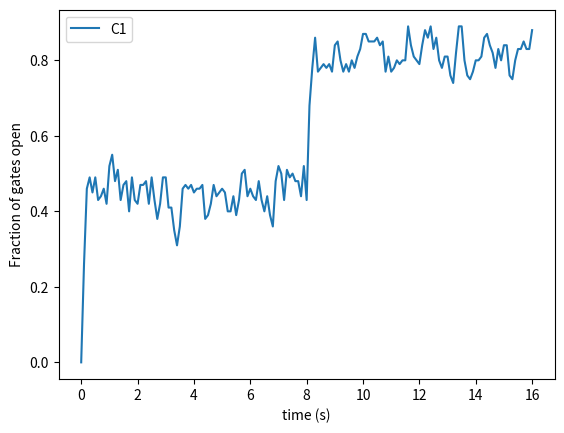

This figure's Python source:
import numpy as np
import matplotlib.pyplot as plt

def two_state_markov_binom_sampling(n_c0,n_c1, p_c0c1,p_c1c0):
    ''' Function that samples from a binomial distribution to find the number of channels that transition at each
    time step'''

    beta_c0 = p_c0c1 / (1 - p_c0c1)                 # shorthand
    beta_c1 = p_c1c0 / (1 - p_c1c0)                 # shorthand
    alpha_c0 = (1 - p_c0c1)**n_c0                   # probability no channels transition from c0 to c1
    alpha_c1 = (1 - p_c1c0)**n_c1                   # probability no channels transition from c0 to c1

    n_c0c1 = 0                                      # number of channels transitioning from c0 to c1
    n_c1c0 = 0                                      # number of channels transitioning from c1 to c0
    p_i_c0c1 = alpha_c0                             # probability i channels transition from c0 to c1
    sum_p_i_c0c1 = p_i_c0c1                         # probability i or fewer channels change from c0 to c1
    p_i_c1c0 = alpha_c1                             # probability i channels transition from c1 to c0
    sum_p_i_c1c0 = p_i_c1c0                         # probability i or fewer channels change from c0 to c1

    u_c0c1 = np.random.uniform()                    # random number generator from c0 to c1
    u_c1c0 = np.random.uniform()                    # random number generator from c1 to c0

    #print('C0C1 random number: ', u_c0c1)
    #print(n_c0c1,p_i_c0c1, sum_p_i_c0c1)

    #print('C1C0 random number: ', u_c1c0)
    #print(n_c1c0,p_i_c1c0, sum_p_i_c1c0)

    # (inverse transform sampling)
    while u_c0c1 > sum_p_i_c0c1:
        p_i_c0c1 = (n_c0 - n_c0c1)/(n_c0c1 + 1) * beta_c0 * p_i_c0c1          # update probabilitiees
        sum_p_i_c0c1 = sum_p_i_c0c1 + p_i_c0c1
        n_c0c1 = n_c0c1 + 1                                                   # update number of channels opening
        #print(n_c0c1,p_i_c0c1,sum_p_i_c0c1)

    #print(n_c0c1, 'channel(s) transition from c0 to c1')            # number of channels that opens

    while u_c1c0 > sum_p_i_c1c0:
        p_i_c1c0 = (n_c1 - n_c1c0)/(n_c1c0 + 1) * beta_c1 * p_i_c1c0          # update probabilitiees
        sum_p_i_c1c0 = sum_p_i_c1c0 + p_i_c1c0
        n_c1c0 = n_c1c0 + 1                                                   # update number of channels opening
        #print(n_c1c0,p_i_c1c0,sum_p_i_c1c0)

    #print(n_c1c0, 'channel(s) transition from c1 to c0')            # number of channels that opens

    n_c0 = n_c0 - n_c0c1 + n_c1c0
    n_c1 = n_c1 - n_c1c0 + n_c0c1

    # n_c1_frac = n_c1 / sum([n_c0, n_c1])

    return n_c0, n_c1

# Define constants for transition probabilities
p_c0c1_0 = 0.7           # [=] 1/s
p_c1c0_0 = 0.9            # [=] 1/s
lambda_const = 0.01      # [=] 1/mV
mu = 0.01               # [=] 1/mV

def V_m_t(t_index):
    ''' Applied input voltage'''
    return 30 * np.heaviside((t_array[t_index]-8), 0)

def p_c0c1(t_index):
    ''' Rate of transition from c0 to c1'''
    return p_c0c1_0 * np.exp(lambda_const*V_m_t(t_index))

def p_c1c0(t_index):
    '''# Rate of transition from c1 to c0'''
    return p_c1c0_0 * np.exp(-mu*V_m_t(t_index))

#p_c0c1 = 0.3
#p_c1c0 = 0.1

n_c0 = 100
n_c1 = 0
dt = 0.1
t_end = 16
t_array = np.arange(0, t_end+dt, dt)
n_c1_frac_array = []
n_c1_frac_array = np.append(n_c1_frac_array,n_c1/sum([n_c0,n_c1]))

for t_index in range(1, len(t_array)):
    [n_c0, n_c1] = two_state_markov_binom_sampling(n_c0, n_c1, 0.7, 0.9)
    [n_c0, n_c1] = two_state_markov_binom_sampling(n_c0,n_c1,p_c0c1(t_index),p_c1c0(t_index))
    print(n_c0, n_c1)
    n_c1_frac_array = np.append(n_c1_frac_array,n_c1/sum([n_c0,n_c1]))

plt.figure()
plt.plot(t_array, n_c1_frac_array, label = 'C1')
plt.legend()
plt.xlabel('time (s)')
plt.ylabel('Fraction of gates open')
plt.show()
